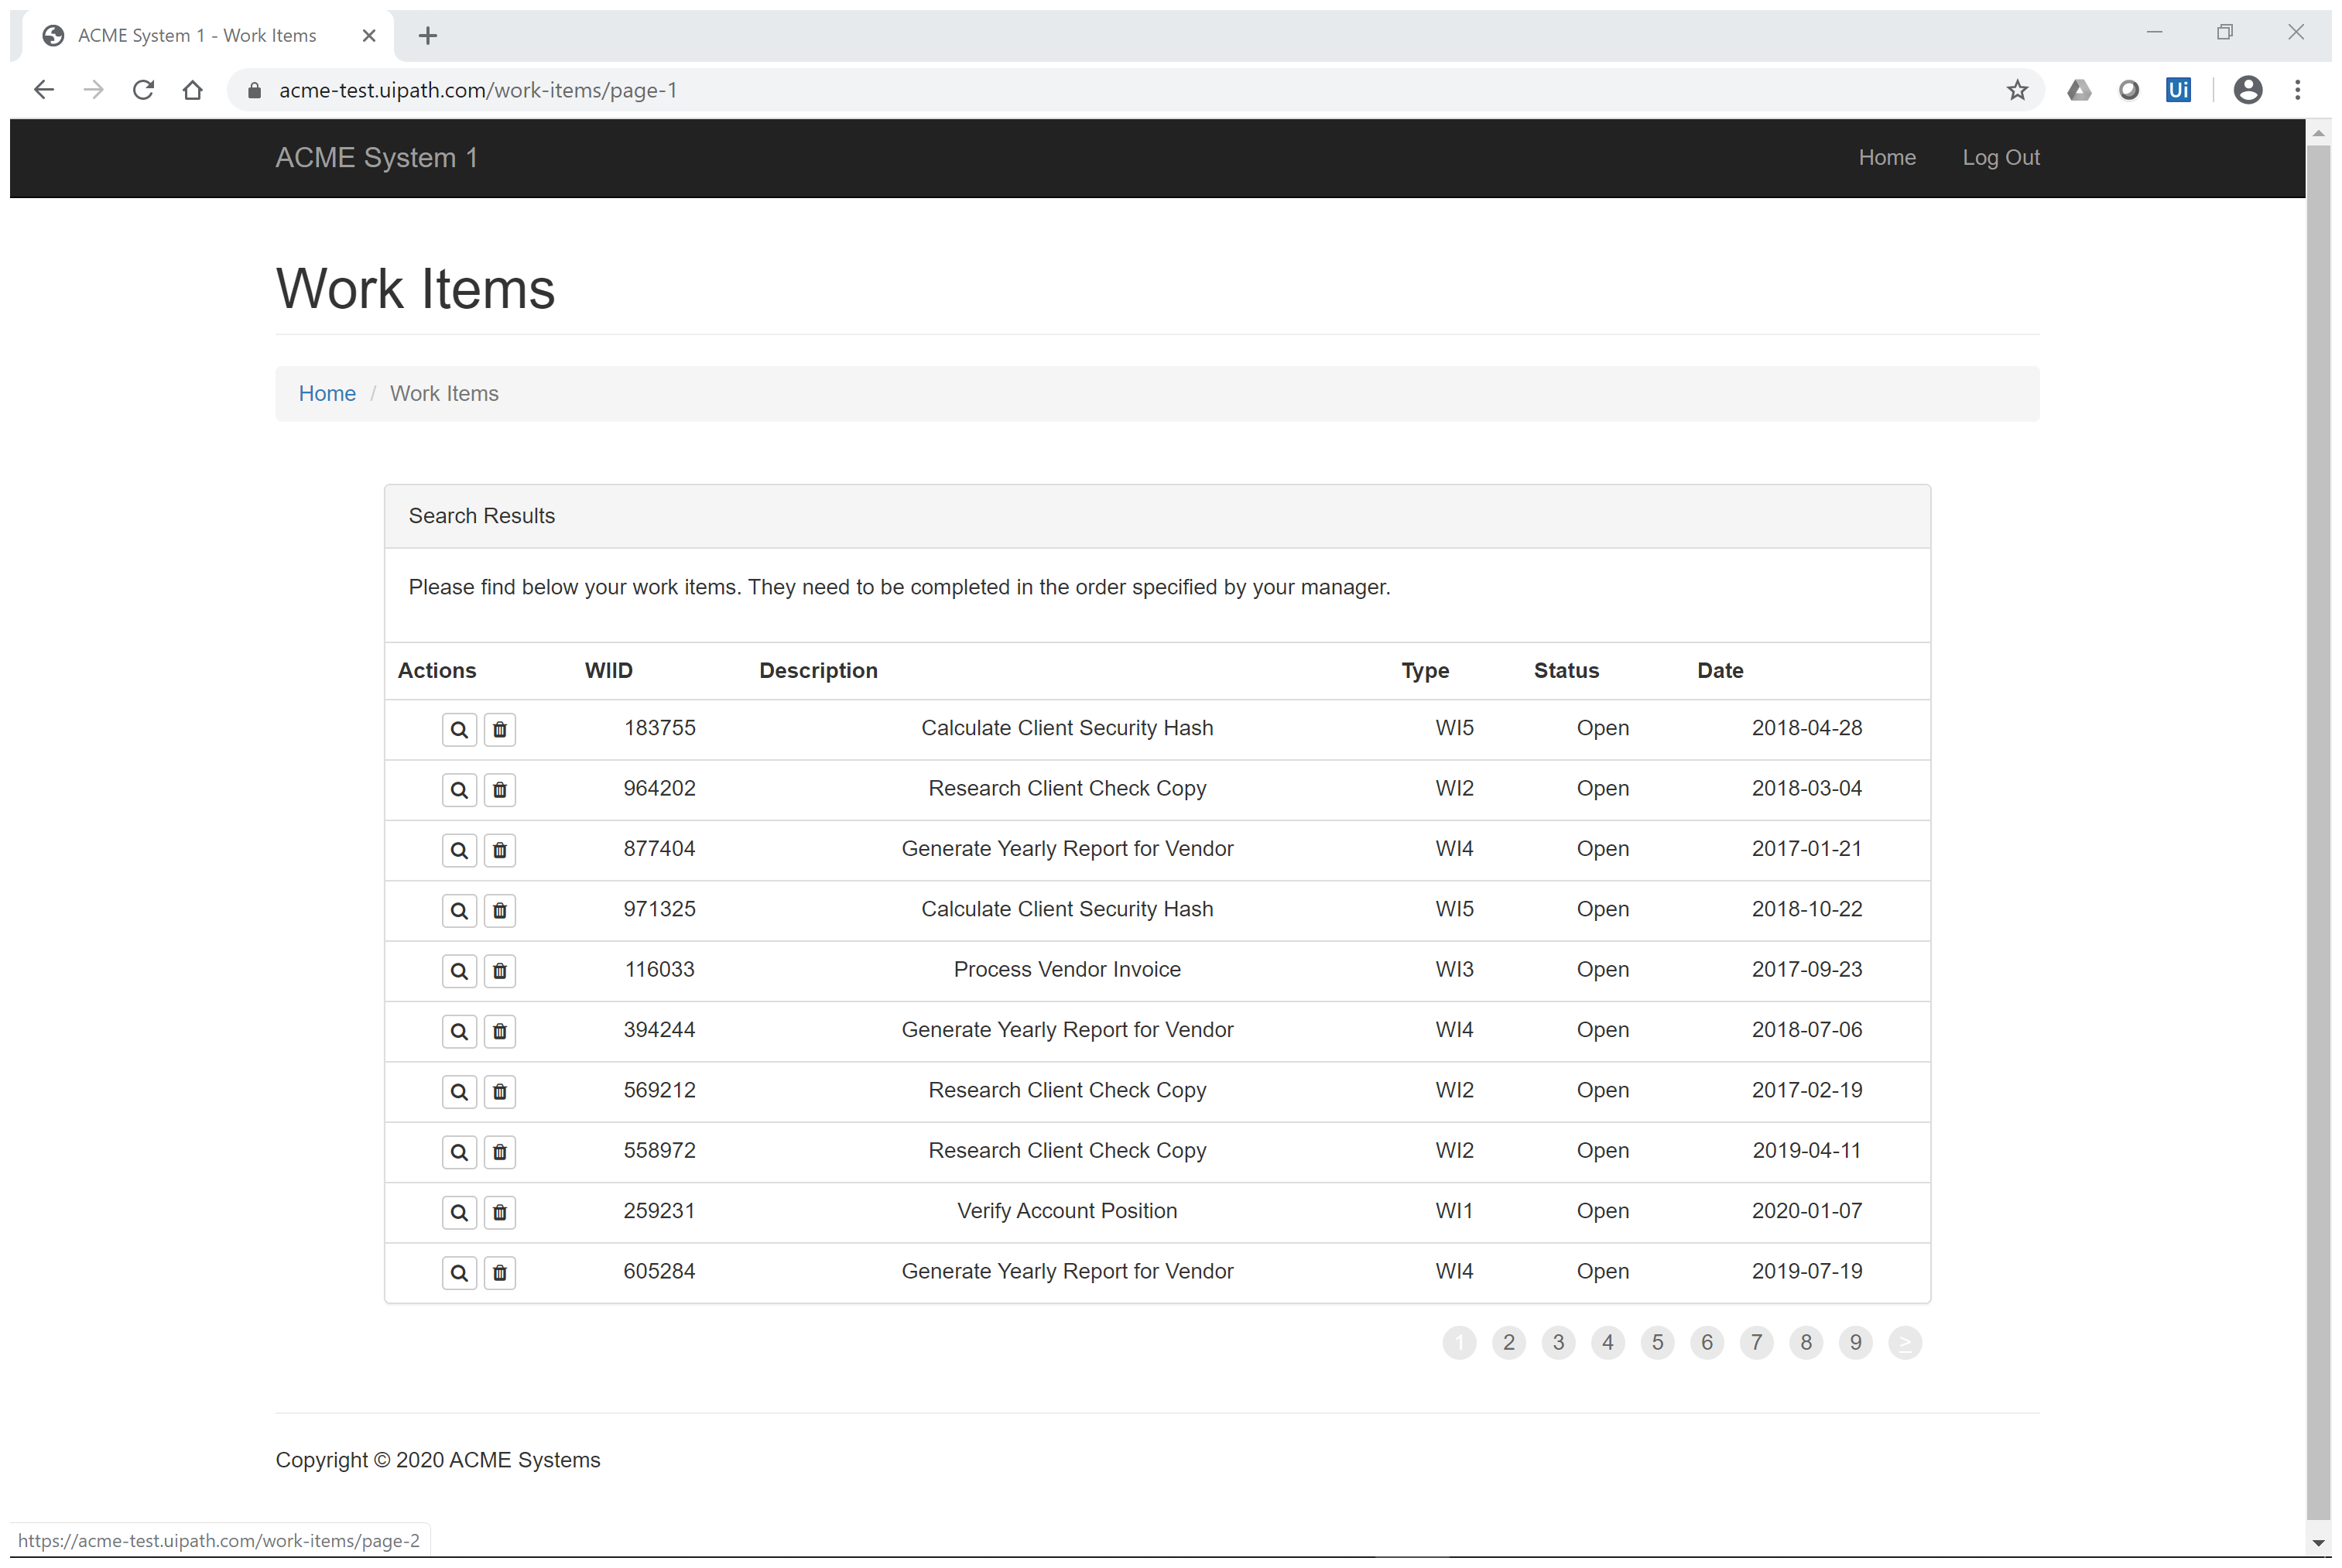
Task: Processus vierge
Workflow: System1_ExtractDataTable

Step 1: Attach Browser 'ACMESyste Page' in window 'ACME System 1 - Work Items' (chrome.exe)

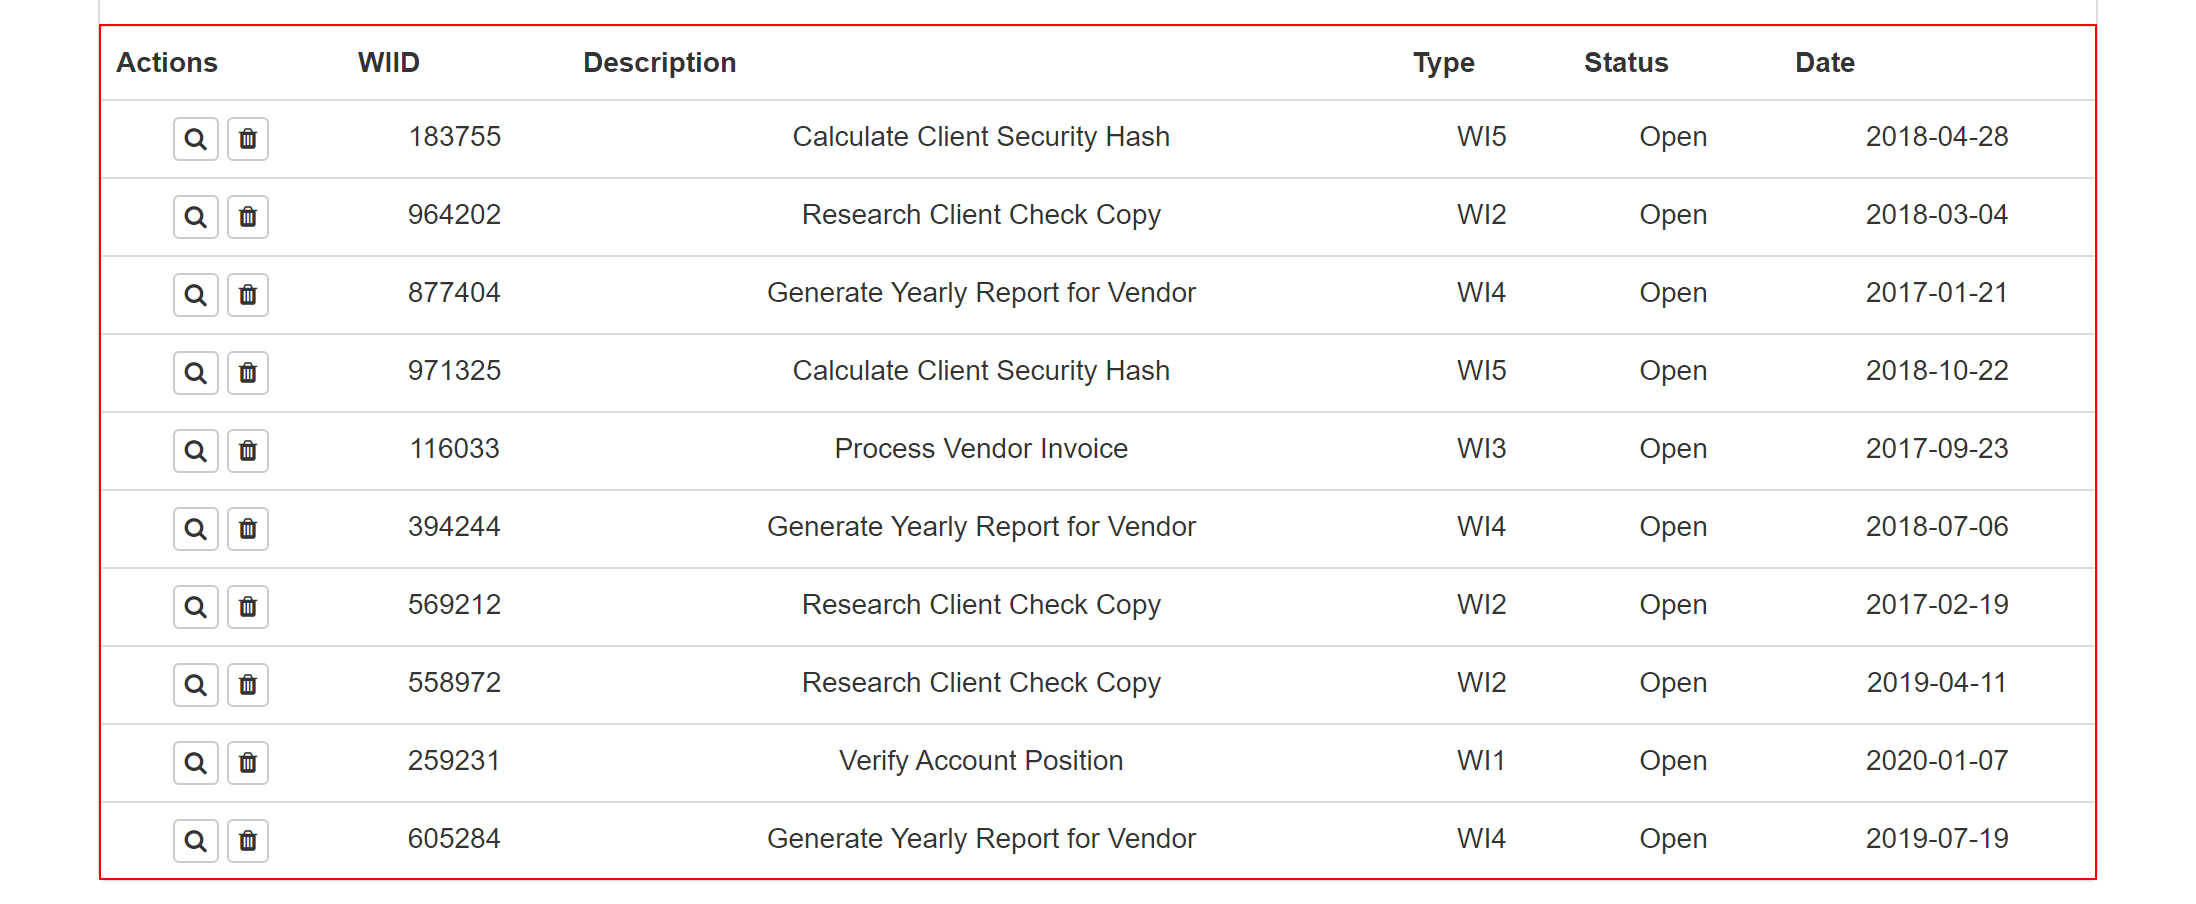
Step 2: get-text from the table